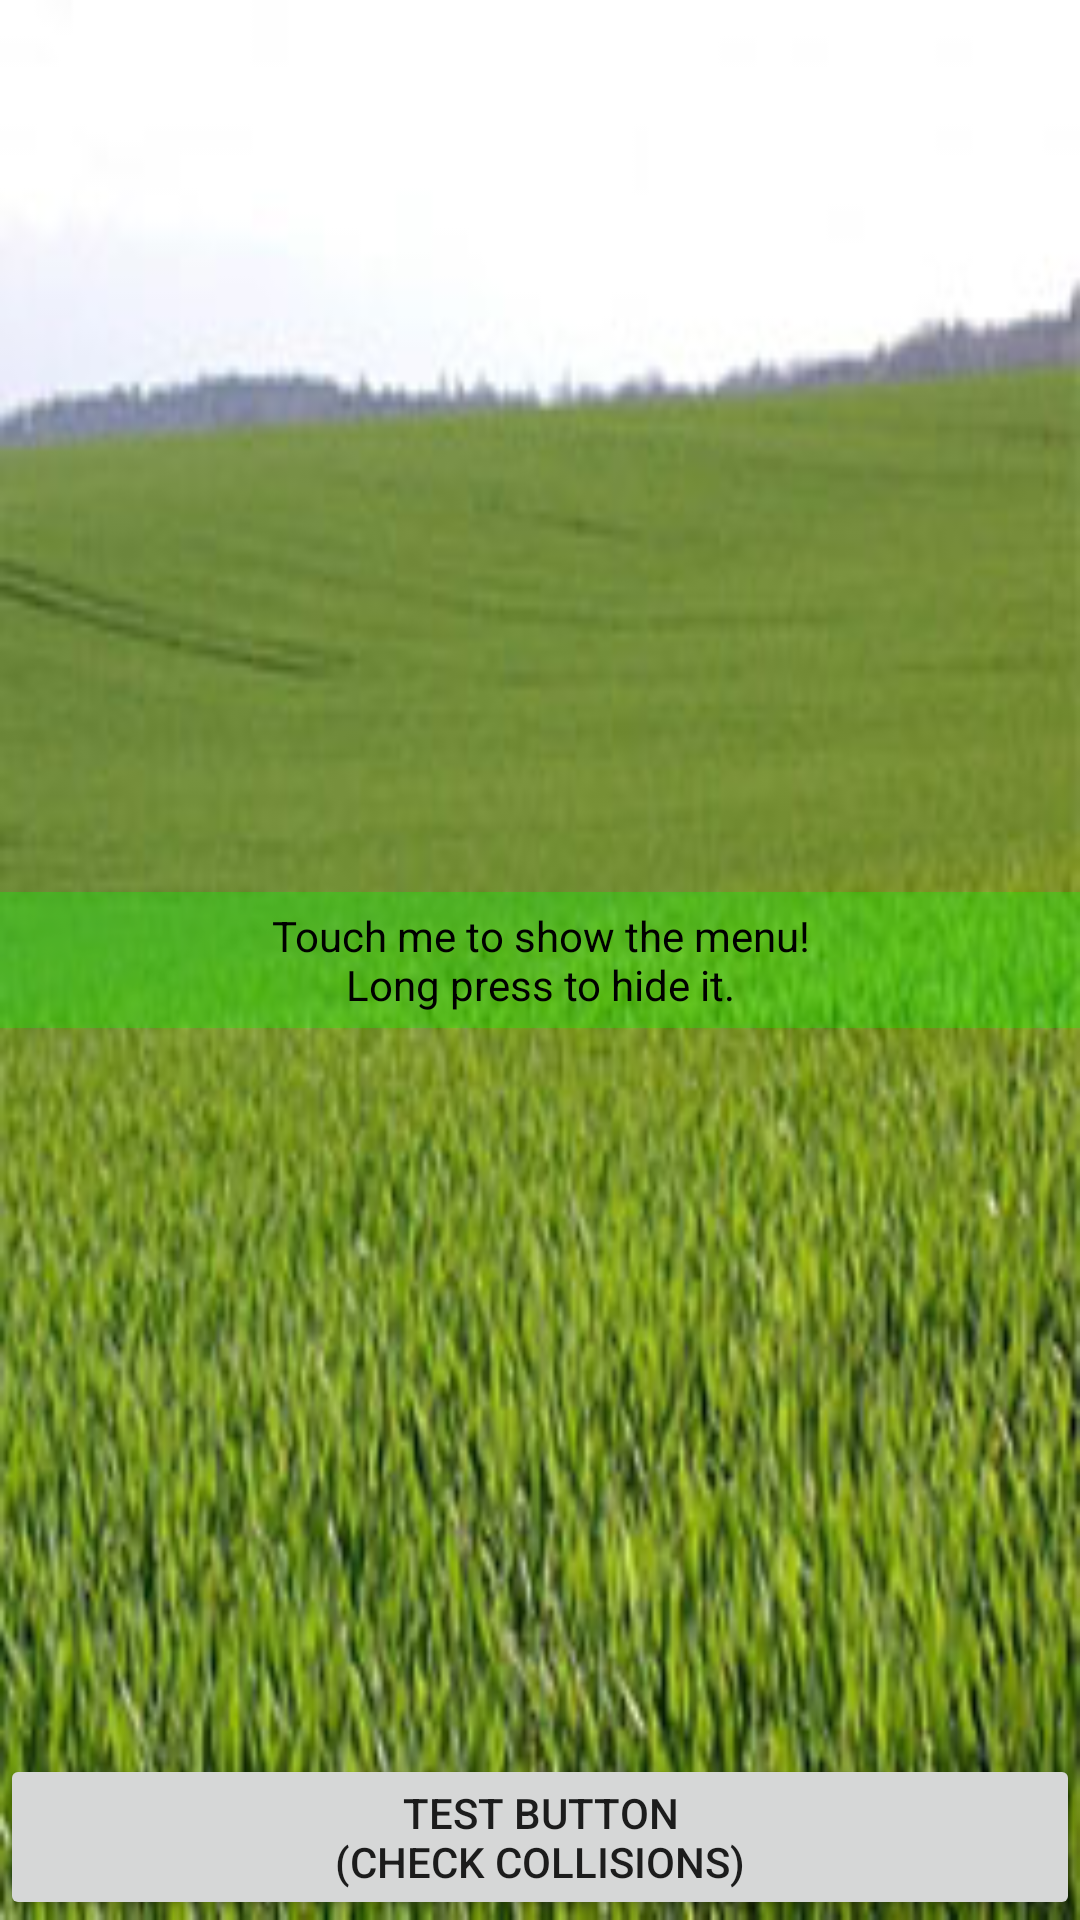

Android layout source for this screen:
<!-- AndroidManifest.xml: fallback theme Theme.MaterialComponents.DayNight.NoActionBar -->
<!-- res/layout/main.xml -->
<?xml version="1.0" encoding="utf-8"?>

<RelativeLayout xmlns:android="http://schemas.android.com/apk/res/android"
        android:orientation="vertical"
        android:layout_width="fill_parent"
        android:layout_height="fill_parent"
        android:background="@drawable/test_bg"
        android:gravity="center_horizontal"
        android:clickable="true">

    <TextView android:id="@+id/lbl_touchme"
        android:layout_width="fill_parent"
        android:layout_height="wrap_content"
        android:text="@string/label_text"
        android:layout_centerInParent="true"
        android:padding="5dp"
        android:gravity="center"
        android:textColor="#000000"
        android:background="#5000ff00" />

    <Button android:layout_width="fill_parent"
            android:layout_height="wrap_content"
            android:text="@string/button_text"
            android:layout_alignParentBottom="true"/>

</RelativeLayout>
<!-- resources referenced by this layout -->
<resources>
  <!-- drawable test_bg: jpg bitmap (drawable, 40280 bytes) -->
  <string name="button_text">TEST BUTTON\n(check collisions)</string>
  <string name="label_text">Touch me to show the menu!\nLong press to hide it.</string>
</resources>
